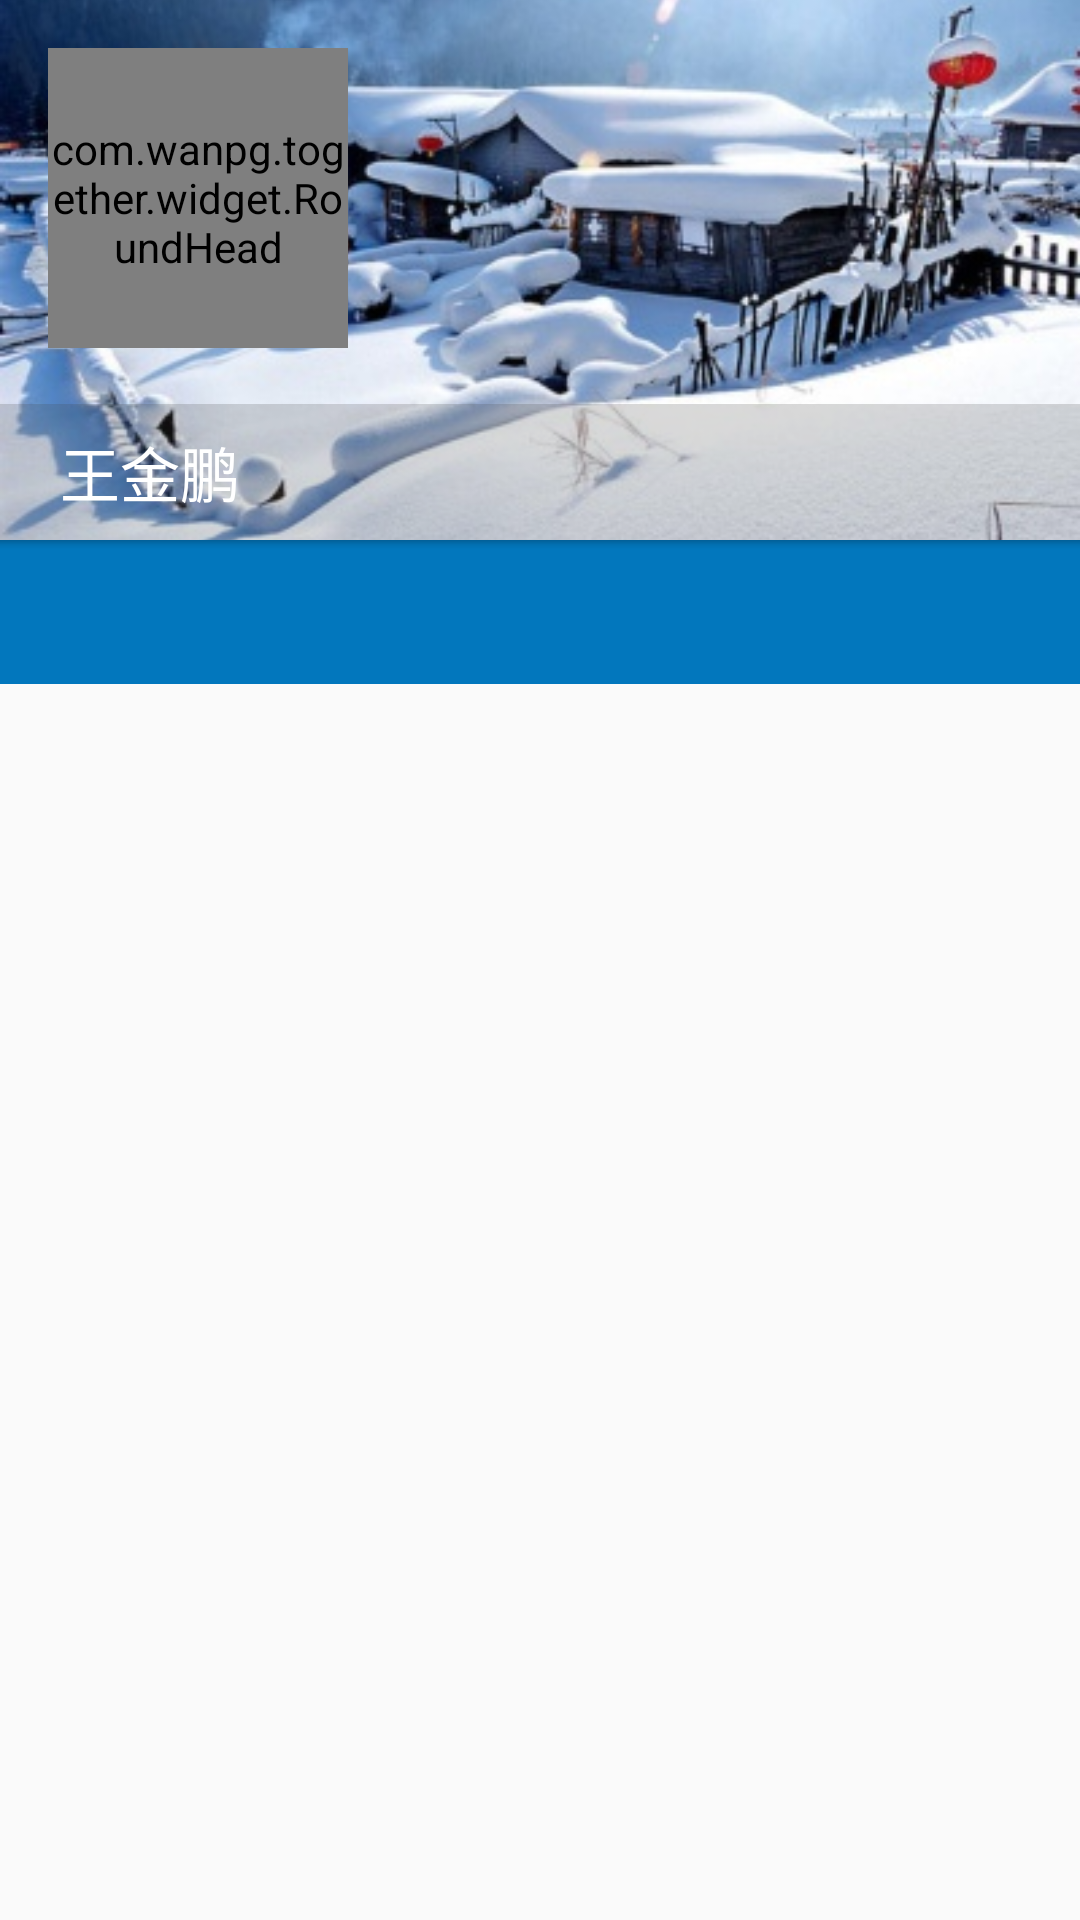

Reconstruct the res/layout file that produces this screen, plus the resources it refers to.
<!-- AndroidManifest.xml: application theme AppTheme.NoActionBar -->
<!-- res/layout/frag_userinfo.xml -->
<?xml version="1.0" encoding="utf-8"?>
<LinearLayout xmlns:android="http://schemas.android.com/apk/res/android"
    android:orientation="vertical" android:layout_width="match_parent"
    android:layout_height="match_parent"
    xmlns:app="http://schemas.android.com/apk/res-auto">
    <RelativeLayout
        android:layout_width="match_parent"
        android:layout_height="180dp">

        <ImageView
            android:id="@+id/image"
            android:layout_width="match_parent"
            android:layout_height="match_parent"
            android:scaleType="centerCrop"
            android:src="@drawable/xuexiang"/>
        <com.wanpg.together.widget.RoundHead
            android:id="@+id/head"
            android:layout_width="100dp"
            android:layout_height="100dp"
            android:layout_margin="16dp"/>

        <LinearLayout
            android:layout_width="match_parent"
            android:layout_height="wrap_content"
            android:layout_alignParentBottom="true"
            android:background="@color/trans_black"
            android:orientation="vertical"
            android:paddingLeft="20dp"
            android:paddingRight="20dp"
            android:paddingTop="8dp"
            android:paddingBottom="8dp">
            <TextView
                android:id="@+id/name"
                android:layout_width="match_parent"
                android:layout_height="wrap_content"
                android:singleLine="true"
                android:textSize="20sp"
                android:textColor="@android:color/white"
                android:text="王金鹏"/>

        </LinearLayout>
        </RelativeLayout>
    <RelativeLayout
        android:layout_width="match_parent"
        android:layout_height="wrap_content">

        <android.support.design.widget.TabLayout
            android:id="@+id/travel_tab"
            android:layout_width="match_parent"
            android:layout_height="48dp"
            android:background="@color/colorPrimary"
            app:tabGravity="fill"
            app:tabIndicatorColor="@android:color/white"
            app:tabSelectedTextColor="@color/divider"
            app:tabTextColor="@android:color/white"/>
        <View
            android:layout_width="match_parent"
            android:layout_height="3dp"
            android:background="@drawable/shadow_bottom"/>
    </RelativeLayout>
    <RelativeLayout
        android:layout_width="match_parent"
        android:layout_height="match_parent">

        <ListView
            android:id="@+id/list1"
            android:layout_width="match_parent"
            android:layout_height="match_parent"
            android:divider="@color/transparent"
            android:dividerHeight="0dp"></ListView>

        <ListView
            android:id="@+id/list2"
            android:layout_width="match_parent"
            android:layout_height="match_parent"
            android:divider="@color/transparent"
            android:dividerHeight="0dp"></ListView>
    </RelativeLayout>

</LinearLayout>
<!-- resources referenced by this layout -->
<resources>
  <color name="colorPrimary">#0277BD</color>
  <color name="divider">#D3D3D3</color>
  <color name="trans_black">#33424242</color>
  <color name="transparent">#00000000</color>
  <!-- drawable shadow_bottom (drawable) -->
  <?xml version="1.0" encoding="utf-8"?>
  <shape xmlns:android="http://schemas.android.com/apk/res/android" >
  
      <gradient
          android:angle="90"
          android:startColor="#00000000"
          android:centerColor="#11000000"
          android:endColor="#33000000" />
  
  </shape>
  <!-- drawable xuexiang: jpg bitmap (drawable, 57394 bytes) -->
  <style name="AppTheme.NoActionBar">
          <item name="windowActionBar">false</item>
          <item name="windowNoTitle">true</item>
  
          <item name="android:windowContentOverlay">@null</item>
          
          <item name="android:elevation">0dp</item>
          <item name="elevation">0dp</item>
      </style>
</resources>
